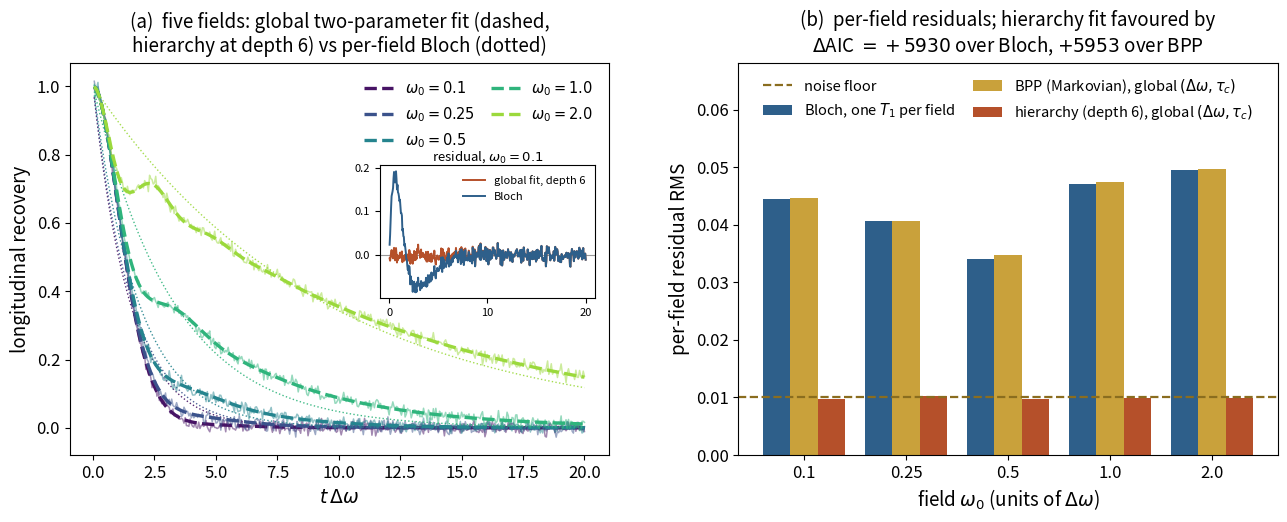

Here is the Python script that generated this plot:
#!/usr/bin/env python3
# fid_fit.py -- the field-series fit (Appendix E of the transition-current paper)
#
# Question: are the microscopic parameters identifiable, or hidden fitting
# constants? Test: generate longitudinal-recovery data at five
# fields from the effectively exact hierarchy (tier 24) at Kubo number
# kappa = Delta*tau = 2, add 1 percent noise, then fit
#   model A (Bloch):   one exponential rate per field      -> 5 parameters
#   model B: hierarchy truncated at depth N (N = 1 is the transition-current
#            pair), one global (Delta, tau)              -> 2 parameters
# and compare pooled RMS and AIC. The kinetic model must win with fewer
# parameters and recover the generating values, or the parametrization claim
# fails. Model C, a global two-parameter Bloembergen-Purcell-Pound fit with the
# same field-independent (Delta, tau), is the fair Markovian baseline.
import numpy as np
import matplotlib
matplotlib.use("Agg")
import matplotlib.pyplot as plt

rng = np.random.default_rng(5)
plt.rcParams.update({"font.size": 13, "axes.titlesize": 14,
                     "axes.labelsize": 13.5, "xtick.labelsize": 12,
                     "ytick.labelsize": 12,
                     "mathtext.fontset": "dejavusans"})

# ---------- exact truth: SLE tower, tier 24 ---------------------------------
Rz = np.array([[0., -1, 0], [1, 0, 0], [0, 0, 0]])
Rx = np.array([[0., 0, 0], [0, 0, -1], [0, 1, 0]])

def tower_z(Delta, tau, w0, tgrid, N=24):
    d = 3 * (N + 1); A = np.zeros((d, d))
    for n in range(N + 1):
        A[3*n:3*n+3, 3*n:3*n+3] = w0 * Rz - (n / tau) * np.eye(3)
        if n + 1 <= N:
            A[3*n:3*n+3, 3*(n+1):3*(n+1)+3] = Delta * np.sqrt(n + 1) * Rx
            A[3*(n+1):3*(n+1)+3, 3*n:3*n+3] = Delta * np.sqrt(n + 1) * Rx
    w, V = np.linalg.eig(A); c = np.linalg.inv(V) @ np.eye(d)[:, 2]
    # vectorized over tgrid: row 2 of V @ (exp(w t) c) for all t at once
    return np.real((V[2, :] * c) @ np.exp(np.outer(w, tgrid)))

# ---------- kinetic model at closure depth N (same 2 physical parameters) ----
def pair_z(Delta, tau, w0, tgrid, N=3):
    return tower_z(Delta, tau, w0, tgrid, N=N)

# ---------- synthetic data ----------------------------------------------------
D_true, tau_true, sigma = 1.0, 2.0, 0.01
fields = [0.10, 0.25, 0.50, 1.00, 2.00]
tgrid = np.linspace(0.05, 20.0, 400)
data = {w0: tower_z(D_true, tau_true, w0, tgrid)
        + sigma * rng.standard_normal(len(tgrid)) for w0 in fields}

# ---------- model A: per-field Bloch exponential ------------------------------
def fit_bloch(y):
    Rgrid = np.logspace(-2.6, 0.7, 400)
    rss = [np.sum((y - np.exp(-R * tgrid)) ** 2) for R in Rgrid]
    i = int(np.argmin(rss))
    return Rgrid[i], rss[i]

bloch = {w0: fit_bloch(data[w0]) for w0 in fields}
rss_B = sum(v[1] for v in bloch.values())

# ---------- model C: global Markovian (BPP) fit, same two parameters --------
# m(t) = exp(-Delta^2 J(w0) t), J(w) = tau/(1 + w^2 tau^2)
def bpp_curve(D_, T_, w0):
    return np.exp(-D_**2 * T_ / (1 + (w0 * T_)**2) * tgrid)

def bpp_rss(D_, T_):
    return sum(np.sum((data[w0] - bpp_curve(D_, T_, w0))**2) for w0 in fields)

def fit_bpp():
    best = (None, None, np.inf)
    for D_ in np.linspace(0.3, 1.6, 131):
        for T_ in np.linspace(0.2, 4.0, 191):
            r = bpp_rss(D_, T_)
            if r < best[2]:
                best = (D_, T_, r)
    for _ in range(2):
        D0, T0, _r = best
        for D_ in np.linspace(D0 - 0.02, D0 + 0.02, 41):
            for T_ in np.linspace(T0 - 0.04, T0 + 0.04, 41):
                r = bpp_rss(D_, T_)
                if r < best[2]:
                    best = (D_, T_, r)
    return best

D_bpp, tau_bpp, rss_C = fit_bpp()

# ---------- model B: one global (Delta, tau) ---------------------------------
def global_rss(Delta, tau, N):
    return sum(np.sum((data[w0] - pair_z(Delta, tau, w0, tgrid, N)) ** 2)
               for w0 in fields)

def fit_depth(N):
    best = (None, None, np.inf)
    Dg = np.linspace(0.4, 1.6, 33); Tg = np.linspace(0.8, 3.5, 33)
    for D_ in Dg:
        for T_ in Tg:
            r = global_rss(D_, T_, N)
            if r < best[2]:
                best = (D_, T_, r)
    for _ in range(2):
        D0, T0, _ = best
        for D_ in np.linspace(D0 - 0.06, D0 + 0.06, 21):
            for T_ in np.linspace(T0 - 0.15, T0 + 0.15, 21):
                r = global_rss(D_, T_, N)
                if r < best[2]:
                    best = (D_, T_, r)
    return best

fit1 = fit_depth(1)
fit3 = fit_depth(3)
fit6 = fit_depth(6)
print("  convergence of the recovered physical parameters with closure depth:")
for N_, f_ in ((1, fit1), (3, fit3), (6, fit6)):
    print(f"    depth {N_}:  Delta = {f_[0]:.3f}   tau = {f_[1]:.3f}")
D_hat, tau_hat, rss_K = fit6

# ---------- metrics -----------------------------------------------------------
n = len(fields) * len(tgrid)
rms_B, rms_K = np.sqrt(rss_B / n), np.sqrt(rss_K / n)
aic_B = n * np.log(rss_B / n) + 2 * 5
aic_K = n * np.log(rss_K / n) + 2 * 2
rms_C = np.sqrt(rss_C / n)
aic_C = n * np.log(rss_C / n) + 2 * 2
print("FIELD-SERIES FIT  (truth: Delta = 1.000, tau = 2.000, kappa = 2)")
print(f"  headline (depth-6): Delta = {D_hat:.3f}  tau = {tau_hat:.3f}")
print(f"  per-field Bloch rates 1/T1:",
      [round(bloch[w0][0], 4) for w0 in fields],
      " (spread x%.1f)" % (bloch[fields[0]][0] / bloch[fields[-1]][0]))
print(f"  pooled RMS: Bloch {rms_B:.4f}  kinetic {rms_K:.4f}")
print(f"  RMS ratio Bloch/kinetic = {rms_B / rms_K:.2f}")
print(f"  Delta AIC (Bloch - kinetic) = {aic_B - aic_K:+.0f}"
      "   (positive prefers kinetic despite 5 vs 2 parameters)")
print(f"  global BPP (Markov, 2 parameters): Delta = {D_bpp:.3f}  tau = {tau_bpp:.3f}"
      f"  pooled RMS {rms_C:.4f}")
print(f"  Delta AIC (BPP - kinetic) = {aic_C - aic_K:+.0f}   (same number of parameters)")

# ---------- figure ------------------------------------------------------------
fig, (axa, axb) = plt.subplots(1, 2, figsize=(13.2, 5.4))
fig.subplots_adjust(left=0.065, right=0.98, top=0.86, bottom=0.135,
                    wspace=0.24)
cols = plt.cm.viridis(np.linspace(0.05, 0.85, len(fields)))
for w0, col in zip(fields, cols):
    axa.plot(tgrid, data[w0], color=col, lw=1.1, alpha=0.5)
    axa.plot(tgrid, pair_z(D_hat, tau_hat, w0, tgrid, 6), color=col, lw=2.4,
             ls="--", label=rf"$\omega_0={w0}$")
    axa.plot(tgrid, np.exp(-bloch[w0][0] * tgrid), color=col, lw=1.0,
             ls=":", alpha=0.9)
axa.set_title("(a)  five fields: global two-parameter fit (dashed,\n"
              "hierarchy at depth 6) vs per-field Bloch (dotted)", fontsize=13.5, pad=8)
axa.set_xlabel(r"$t\,\Delta\omega$"); axa.set_ylabel("longitudinal recovery")
axa.legend(fontsize=10.5, frameon=False, ncol=2, loc="upper right",
           borderaxespad=0.7, columnspacing=1.1)
# inset: residual vs time, both models, lowest field (where Bloch fails most)
axins = axa.inset_axes([0.575, 0.40, 0.40, 0.34])
w_lo = fields[0]
axins.axhline(0, color="#999999", lw=0.8)
axins.plot(tgrid, data[w_lo] - pair_z(D_hat, tau_hat, w_lo, tgrid, 6),
           color="#B5502A", lw=1.4, label="global fit, depth 6")
axins.plot(tgrid, data[w_lo] - np.exp(-bloch[w_lo][0] * tgrid),
           color="#2E5F8A", lw=1.4, label="Bloch")
axins.set_title(rf"residual, $\omega_0={w_lo}$", fontsize=9.5, pad=2)
axins.tick_params(labelsize=8); axins.set_xticks([0, 10, 20])
axins.legend(fontsize=8, frameon=False, loc="upper right")

x = np.arange(len(fields)); wdt = 0.27
rmsB_f = [np.sqrt(bloch[w0][1] / len(tgrid)) for w0 in fields]
rmsK_f = [np.sqrt(np.sum((data[w0] - pair_z(D_hat, tau_hat, w0, tgrid, 6)) ** 2)
          / len(tgrid)) for w0 in fields]
rmsC_f = [np.sqrt(np.sum((data[w0] - bpp_curve(D_bpp, tau_bpp, w0)) ** 2)
          / len(tgrid)) for w0 in fields]
axb.bar(x - wdt, rmsB_f, wdt, color="#2E5F8A",
        label="Bloch, one $T_1$ per field")
axb.bar(x, rmsC_f, wdt, color="#C9A13B",
        label=r"BPP (Markovian), global $(\Delta\omega,\tau_c)$")
axb.bar(x + wdt, rmsK_f, wdt, color="#B5502A",
        label=r"hierarchy (depth 6), global $(\Delta\omega,\tau_c)$")
axb.axhline(sigma, color="#8A6D1F", ls="--", lw=1.6,
            label="noise floor")
axb.set_xticks(x, [str(w0) for w0 in fields])
axb.set_xlabel(r"field $\omega_0$ (units of $\Delta\omega$)")
axb.set_ylabel("per-field residual RMS")
axb.set_title("(b)  per-field residuals; hierarchy fit favoured by\n"
              rf"$\Delta$AIC $= {aic_B - aic_K:+.0f}$ over Bloch, ${aic_C - aic_K:+.0f}$ over BPP",
              fontsize=13.5, pad=8)
axb.set_ylim(0, 0.068)
axb.legend(fontsize=10.5, frameon=False, ncol=2, loc="upper center",
           columnspacing=1.2)
fig.savefig("fig_p3_fit.pdf"); fig.savefig("fig_p3_fit.png", dpi=300)
print("figure written: fig_p3_fit")
